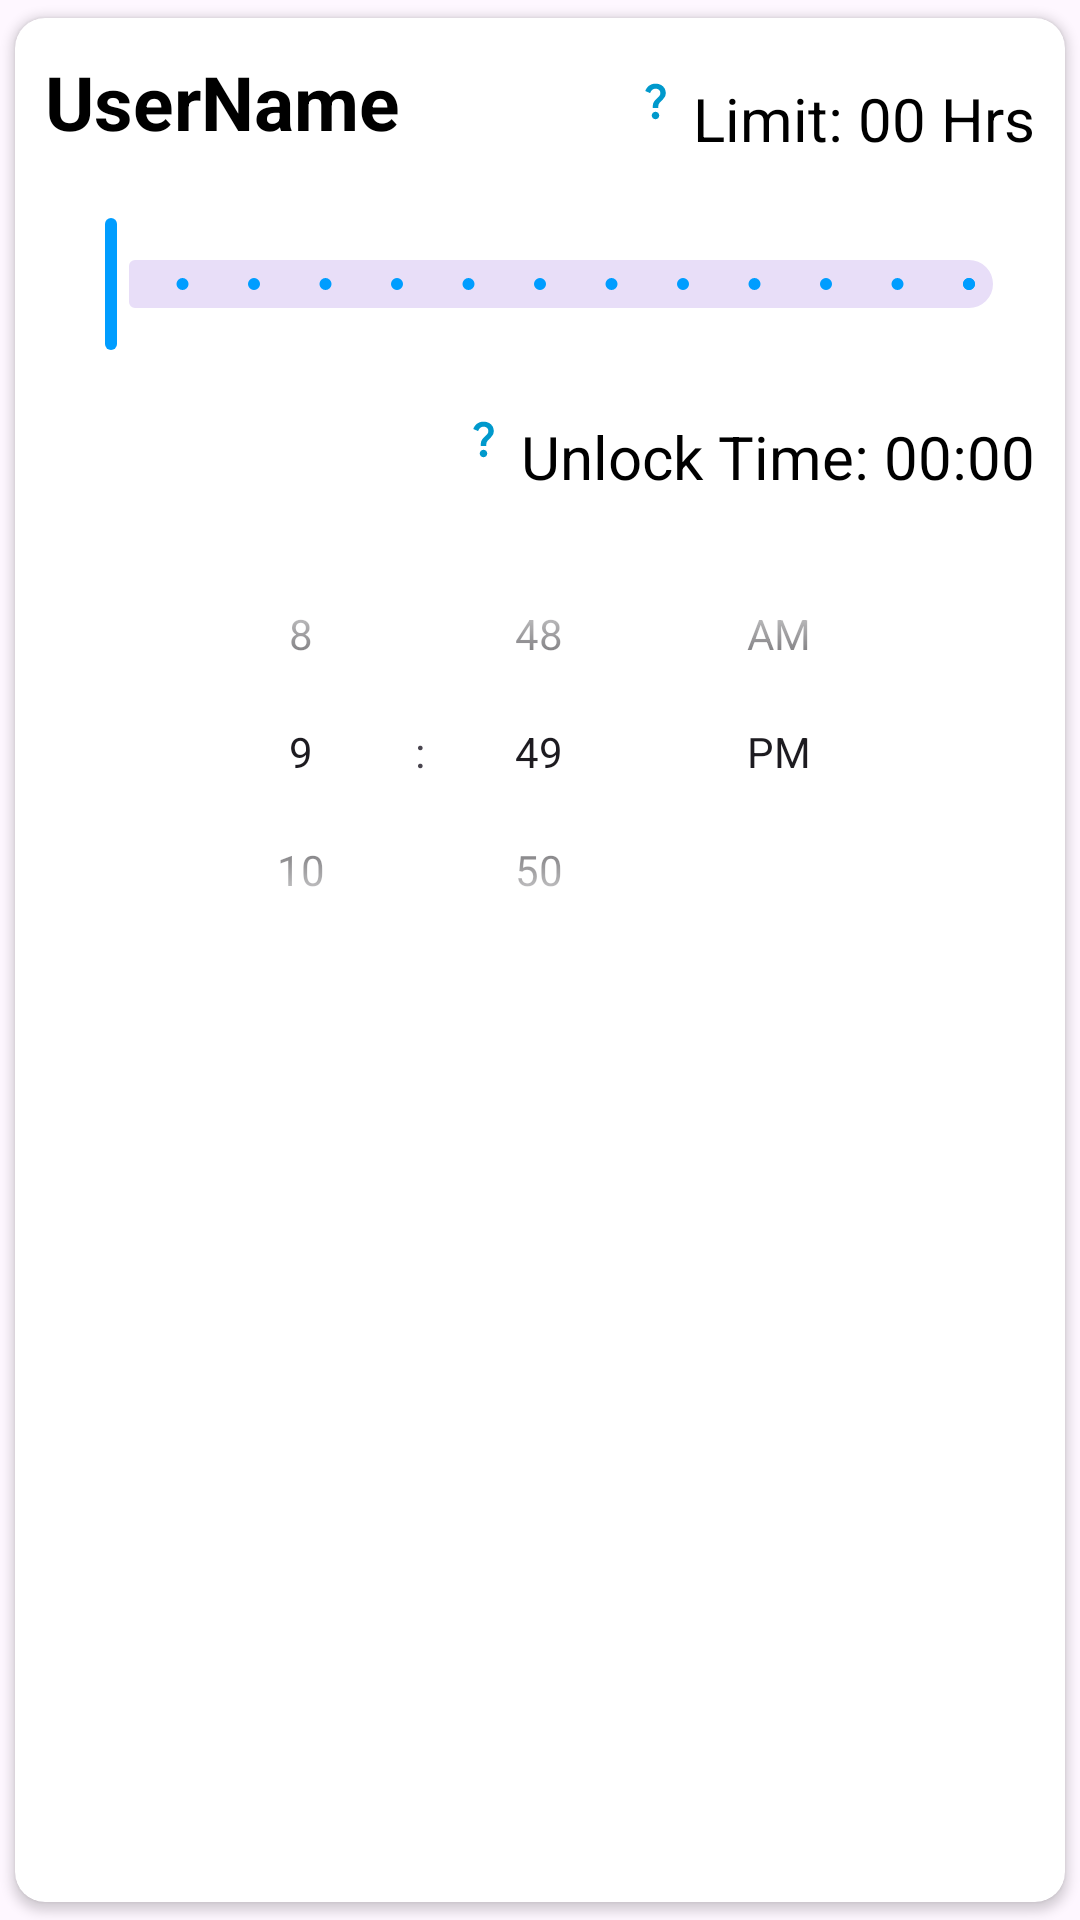

Reconstruct the res/layout file that produces this screen, plus the resources it refers to.
<!-- AndroidManifest.xml: application theme Theme.ProjectApp -->
<!-- res/layout/set_limit_slider.xml -->
<?xml version="1.0" encoding="utf-8"?>
<androidx.cardview.widget.CardView xmlns:android="http://schemas.android.com/apk/res/android"
    android:layout_width="match_parent"
    android:layout_height="wrap_content"
    android:elevation="10dp"
    app:cardCornerRadius="10dp"
    app:cardUseCompatPadding="true"
    xmlns:app="http://schemas.android.com/apk/res-auto">

    <RelativeLayout
        android:layout_width="wrap_content"
        android:layout_height="wrap_content"
        android:padding="10dp">

        
        <TextView
            android:id="@+id/userName"
            android:layout_width="wrap_content"
            android:layout_height="wrap_content"
            android:layout_alignParentTop="true"
            android:layout_alignParentStart="true"
            android:layout_marginTop="1dp"
            android:text="UserName"
            android:textColor="@android:color/black"
            android:textSize="25sp"
            android:textStyle="bold" />

        
        <ImageView
            android:id="@+id/questionMarkSetLimit"
            android:layout_width="15dp"
            android:layout_height="15dp"
            android:layout_marginTop="10dp"
            android:layout_marginEnd="5dp"
            android:layout_alignParentTop="true"
            android:layout_toStartOf="@id/screenTimeLimit"
            android:src="@drawable/question_mark_24"
            android:contentDescription="Question Mark" />

        
        <TextView
            android:id="@+id/screenTimeLimit"
            android:layout_width="wrap_content"
            android:layout_height="wrap_content"
            android:layout_alignParentTop="true"
            android:layout_marginTop="10dp"
            android:layout_alignParentEnd="true"
            android:text="Limit: 00 Hrs"
            android:textColor="@android:color/black"
            android:textSize="20sp" />

        
        <com.google.android.material.slider.Slider
            android:id="@+id/slider"
            android:layout_width="match_parent"
            android:layout_height="wrap_content"
            android:layout_below="@+id/userName"
            android:layout_marginTop="20dp"
            android:stepSize="1.0"
            android:valueFrom="0.0"
            android:valueTo="12.0"
            android:contentDescription="Set Screen Time Limit" />

        
        <ImageView
            android:id="@+id/questionMarkSetUnlockTime"
            android:layout_width="15dp"
            android:layout_height="15dp"
            android:layout_below="@+id/slider"
            android:layout_marginTop="20dp"
            android:layout_marginEnd="5dp"
            android:layout_toStartOf="@id/deviceUnlockTime"
            android:contentDescription="Question Mark"
            android:src="@drawable/question_mark_24"/>

        
        <TextView
            android:id="@+id/deviceUnlockTime"
            android:layout_width="wrap_content"
            android:layout_height="wrap_content"
            android:layout_below="@+id/slider"
            android:layout_alignParentEnd="true"
            android:layout_marginTop="20dp"
            android:text="Unlock Time: 00:00"
            android:textColor="@android:color/black"
            android:textSize="20sp" />

        
        <TimePicker
            android:id="@+id/timePicker"
            android:layout_width="wrap_content"
            android:layout_height="150dp"
            android:layout_below="@+id/deviceUnlockTime"
            android:layout_centerHorizontal="true"
            android:layout_centerVertical="true"
            android:layout_marginTop="10dp"
            android:timePickerMode="spinner"
            android:contentDescription="Set Exact Time" />

    </RelativeLayout>

</androidx.cardview.widget.CardView>
<!-- resources referenced by this layout -->
<resources>
  <!-- drawable question_mark_24 (drawable) -->
  <vector xmlns:android="http://schemas.android.com/apk/res/android"
      android:height="24dp"
      android:viewportHeight="24"
      android:viewportWidth="24"
      android:width="24dp">
  
      <path
          android:fillColor="@android:color/holo_blue_dark"
          android:pathData="M11.07,12.85c0.77,-1.39 2.25,-2.21 3.11,-3.44c0.91,-1.29 0.4,-3.7 -2.18,-3.7c-1.69,0 -2.52,1.28 -2.87,2.34L6.54,6.96C7.25,4.83 9.18,3 11.99,3c2.35,0 3.96,1.07 4.78,2.41c0.7,1.15 1.11,3.3 0.03,4.9c-1.2,1.77 -2.35,2.31 -2.97,3.45c-0.25,0.46 -0.35,0.76 -0.35,2.24h-2.89C10.58,15.22 10.46,13.95 11.07,12.85zM14,20c0,1.1 -0.9,2 -2,2s-2,-0.9 -2,-2c0,-1.1 0.9,-2 2,-2S14,18.9 14,20z"/>
  
  </vector>
  <style name="Theme.ProjectApp" parent="Base.Theme.ProjectApp" />
  <style name="Base.Theme.ProjectApp" parent="Theme.Material3.Light.NoActionBar">
          
          
          <item name="colorPrimary">@color/app_theme</item>
          <item name="android:textColorSecondary">@color/white</item>
          <item name="actionBarWidgetTheme">@style/MyActionWidgetTheme</item>
      </style>
  <color name="app_theme">#009dff</color>
  <color name="white">#FFFFFFFF</color>
  <style name="MyActionWidgetTheme" parent="Widget.AppCompat.ActionButton.Overflow">
          <item name="android:textColor">#EC0000</item>
      </style>
</resources>
